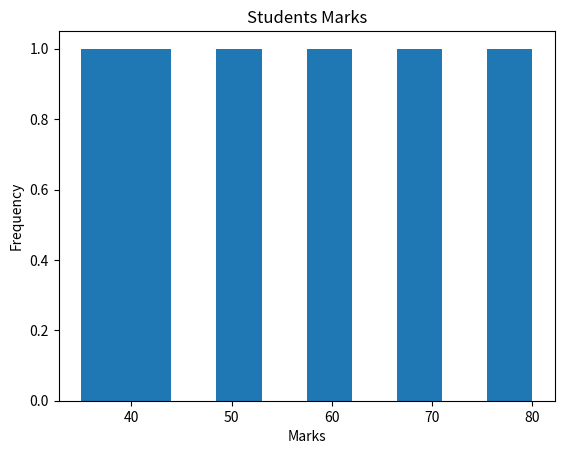
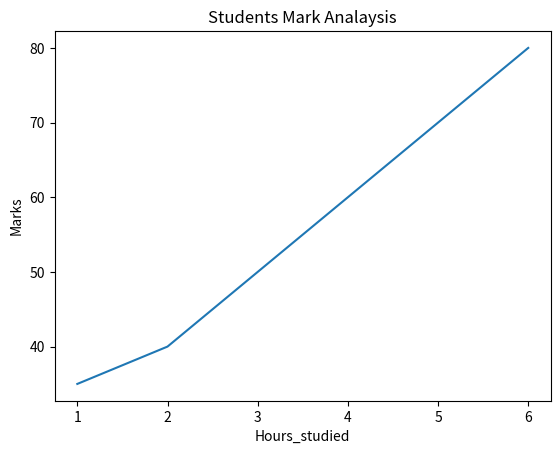
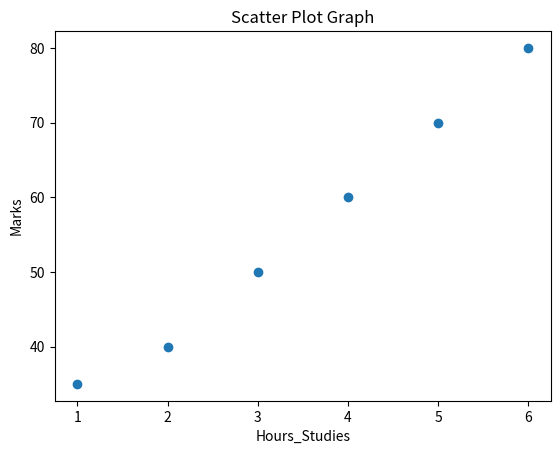
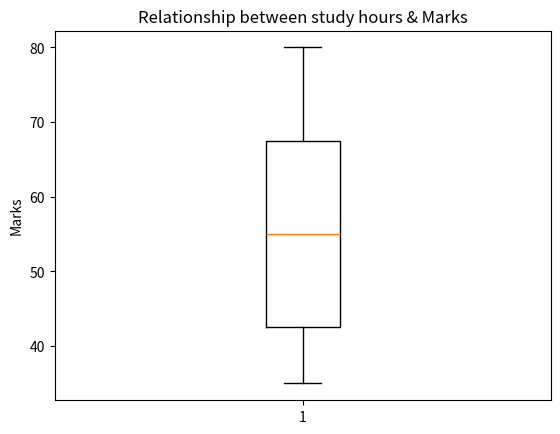

Recreate these plots in Python, in order.
import pandas as pd 

import matplotlib.pyplot as plt

Data = {
      
    "Name" : ["A","B","C","D","E","F"],
    "Hours_Studied": [1, 2, 3, 4, 5, 6],
    "Marks": [35, 40, 50, 60, 70, 80],
}

df = pd.DataFrame(Data)

df.head()
print(df.head())

df.tail()
print(df.tail())

df.shape
print(df.shape)

df.info()
print(df.info())

df.describe()
print(df.describe())

df.columns
print(df.columns)

df.isnull().sum()
print(df.isnull().sum())

plt.hist(df["Marks"])
plt.xlabel("Marks")
plt.ylabel("Frequency")
plt.title("Students Marks")
plt.show()

plt.plot(df["Hours_Studied"], df["Marks"])
plt.xlabel("Hours_studied")
plt.ylabel("Marks")
plt.title("Students Mark Analaysis")
plt.show()

plt.scatter(df["Hours_Studied"],df["Marks"])
plt.xlabel("Hours_Studies")
plt.ylabel("Marks")
plt.title("Scatter Plot Graph")
plt.show()

plt.boxplot(df["Marks"])
plt.ylabel("Marks")
plt.title("Relationship between study hours & Marks")
plt.show()

results={}

results["hours_ greater_than_4"] = df[df["Hours_Studied"] > 4]

results["Marks_greater_than_55"] = df[df["Marks"] > 55]

results["hours_less_than_4_and_marks_greater_than_60"] = df[(df["Hours_Studied"] < 4) & (df["Marks"] > 60)]

results["Abdur"] = df[(df["Hours_Studied"] > 2) & (df["Marks"] > 50) ]

results["abdu"] = df[(df["Hours_Studied"] > 5) & (df["Marks"] > 70) ]

results["query_filter"] = df.query( "Hours_Studied > 5 and Marks > 70")

results["sort_values"] = df.sort_values(by="Name" , ascending=False)


print(results)
